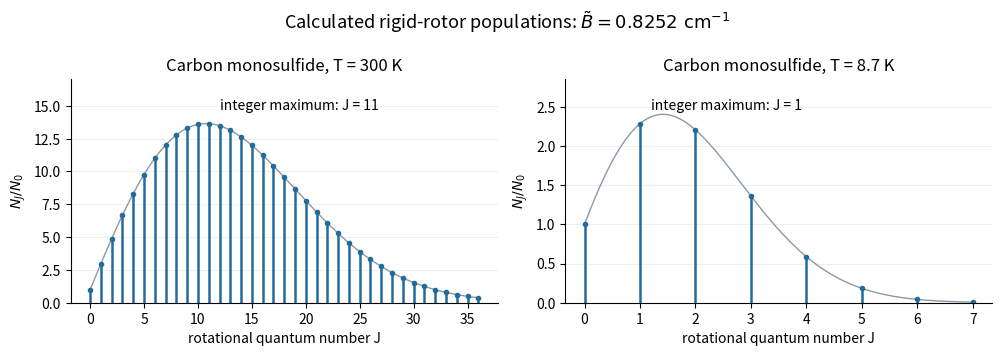

Python code for this plot: (Note: this script raises an exception after producing the figure.)
"""Calculated rigid-rotor level populations; no observed data are reproduced."""
from pathlib import Path
import numpy as np
import matplotlib.pyplot as plt

h, k, c, u = 6.62607015e-34, 1.380649e-23, 299792458., 1.66053906892e-27
inertia = (12*32/44*u)*(1.53e-10)**2
theta = h*h/(8*np.pi**2*inertia*k)
fig, axs = plt.subplots(1, 2, figsize=(10, 3.6), dpi=150)
for ax, temperature, largest in zip(axs, (300., 8.7), (36, 7)):
    j = np.arange(largest+1)
    population = (2*j+1)*np.exp(-theta*j*(j+1)/temperature)
    smooth = np.linspace(0, largest, 800)
    ax.plot(smooth, (2*smooth+1)*np.exp(-theta*smooth*(smooth+1)/temperature),
            color="#8c99a5", lw=1, label="continuous guide")
    ax.vlines(j, 0, population, color="#226c9c", lw=1.8)
    ax.plot(j, population, "o", color="#226c9c", ms=3)
    maximum = int(j[np.argmax(population)])
    ax.annotate(f"integer maximum: J = {maximum}", (maximum, population[maximum]),
                (8, 10), textcoords="offset points", fontsize=10)
    ax.set(title=f"Carbon monosulfide, T = {temperature:g} K",
           xlabel="rotational quantum number J", ylabel=r"$N_J/N_0$", ylim=(0, max(population)*1.25))
    ax.spines[["top", "right"]].set_visible(False)
    ax.grid(axis="y", alpha=.2)
fig.suptitle(r"Calculated rigid-rotor populations: $\tilde B=0.8252\ \mathrm{cm}^{-1}$", fontsize=13)
fig.tight_layout()
fig.savefig(Path(__file__).with_suffix(".png").name, facecolor="white")
